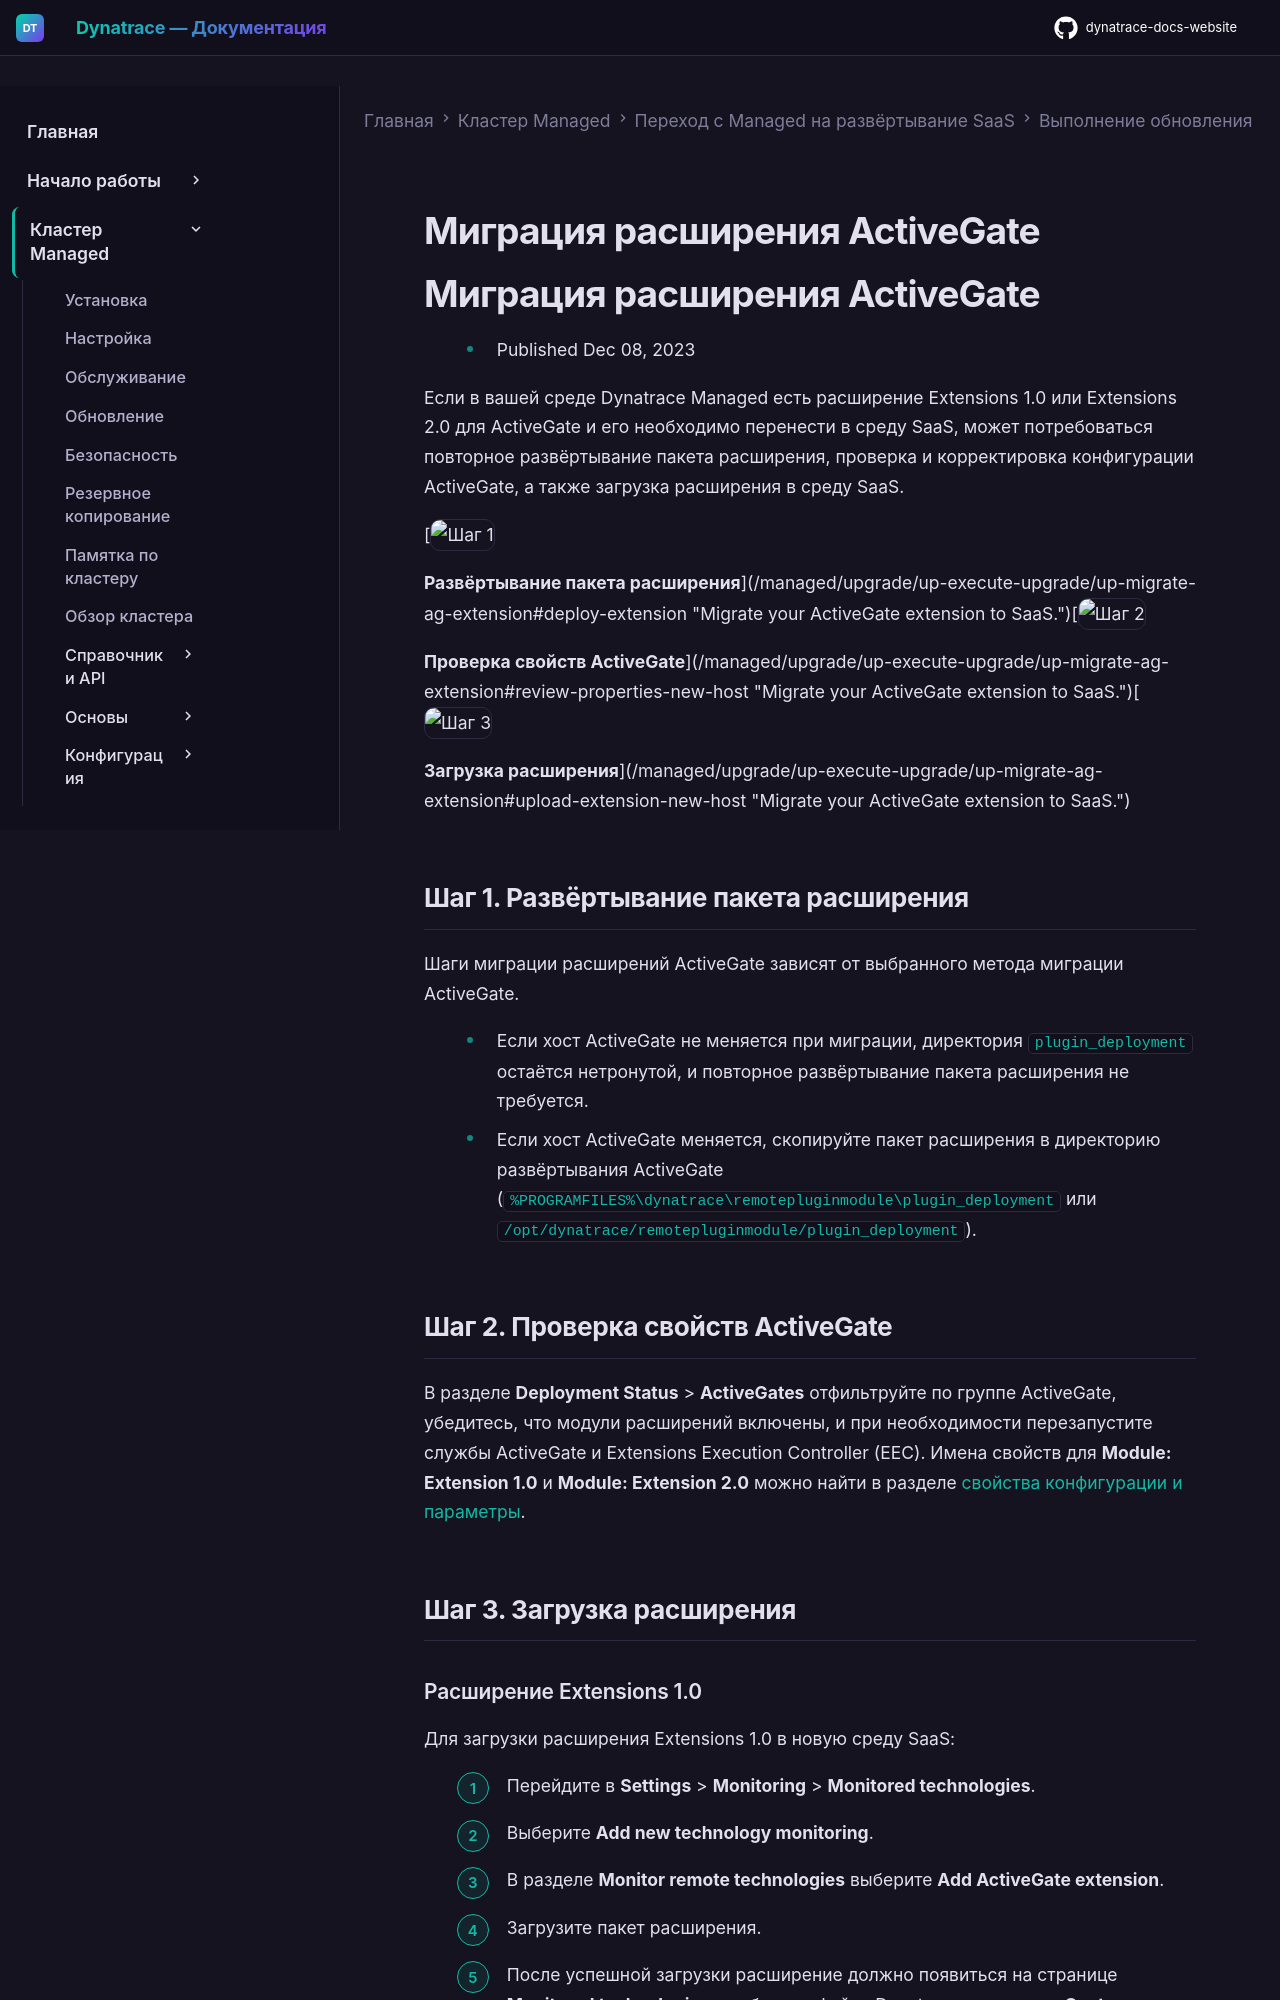

repository: Yerkebulan-Ardabayev/dynatrace-docs-website · page: managed-ru/upgrade/up-execute-upgrade/up-migrate-ag-extension/index.html · generator: mkdocs

---
title: Миграция расширения ActiveGate
source: https://docs.dynatrace.com/managed/upgrade/up-execute-upgrade/up-migrate-ag-extension
scraped: 2026-05-12T12:13:58.722587
---

# Миграция расширения ActiveGate

# Миграция расширения ActiveGate

* Published Dec 08, 2023

Если в вашей среде Dynatrace Managed есть расширение Extensions 1.0 или Extensions 2.0 для ActiveGate и его необходимо перенести в среду SaaS, может потребоваться повторное развёртывание пакета расширения, проверка и корректировка конфигурации ActiveGate, а также загрузка расширения в среду SaaS.

[![Шаг 1](https://dt-cdn.net/images/step-1-086e22066c.svg "Шаг 1")

**Развёртывание пакета расширения**](/managed/upgrade/up-execute-upgrade/up-migrate-ag-extension#deploy-extension "Migrate your ActiveGate extension to SaaS.")[![Шаг 2](https://dt-cdn.net/images/step-2-1a1384627e.svg "Шаг 2")

**Проверка свойств ActiveGate**](/managed/upgrade/up-execute-upgrade/up-migrate-ag-extension#review-properties-new-host "Migrate your ActiveGate extension to SaaS.")[![Шаг 3](https://dt-cdn.net/images/step-3-350cf6c19a.svg "Шаг 3")

**Загрузка расширения**](/managed/upgrade/up-execute-upgrade/up-migrate-ag-extension#upload-extension-new-host "Migrate your ActiveGate extension to SaaS.")

## Шаг 1. Развёртывание пакета расширения

Шаги миграции расширений ActiveGate зависят от выбранного метода миграции ActiveGate.

* Если хост ActiveGate не меняется при миграции, директория `plugin_deployment` остаётся нетронутой, и повторное развёртывание пакета расширения не требуется.
* Если хост ActiveGate меняется, скопируйте пакет расширения в директорию развёртывания ActiveGate (`%PROGRAMFILES%\dynatrace\remotepluginmodule\plugin_deployment` или `/opt/dynatrace/remotepluginmodule/plugin_deployment`).

## Шаг 2. Проверка свойств ActiveGate

В разделе **Deployment Status** > **ActiveGates** отфильтруйте по группе ActiveGate, убедитесь, что модули расширений включены, и при необходимости перезапустите службы ActiveGate и Extensions Execution Controller (EEC). Имена свойств для **Module: Extension 1.0** и **Module: Extension 2.0** можно найти в разделе [свойства конфигурации и параметры](/managed/ingest-from/dynatrace-activegate/configuration/configure-activegate "Learn which ActiveGate properties you can configure based on your needs and requirements.").

## Шаг 3. Загрузка расширения
